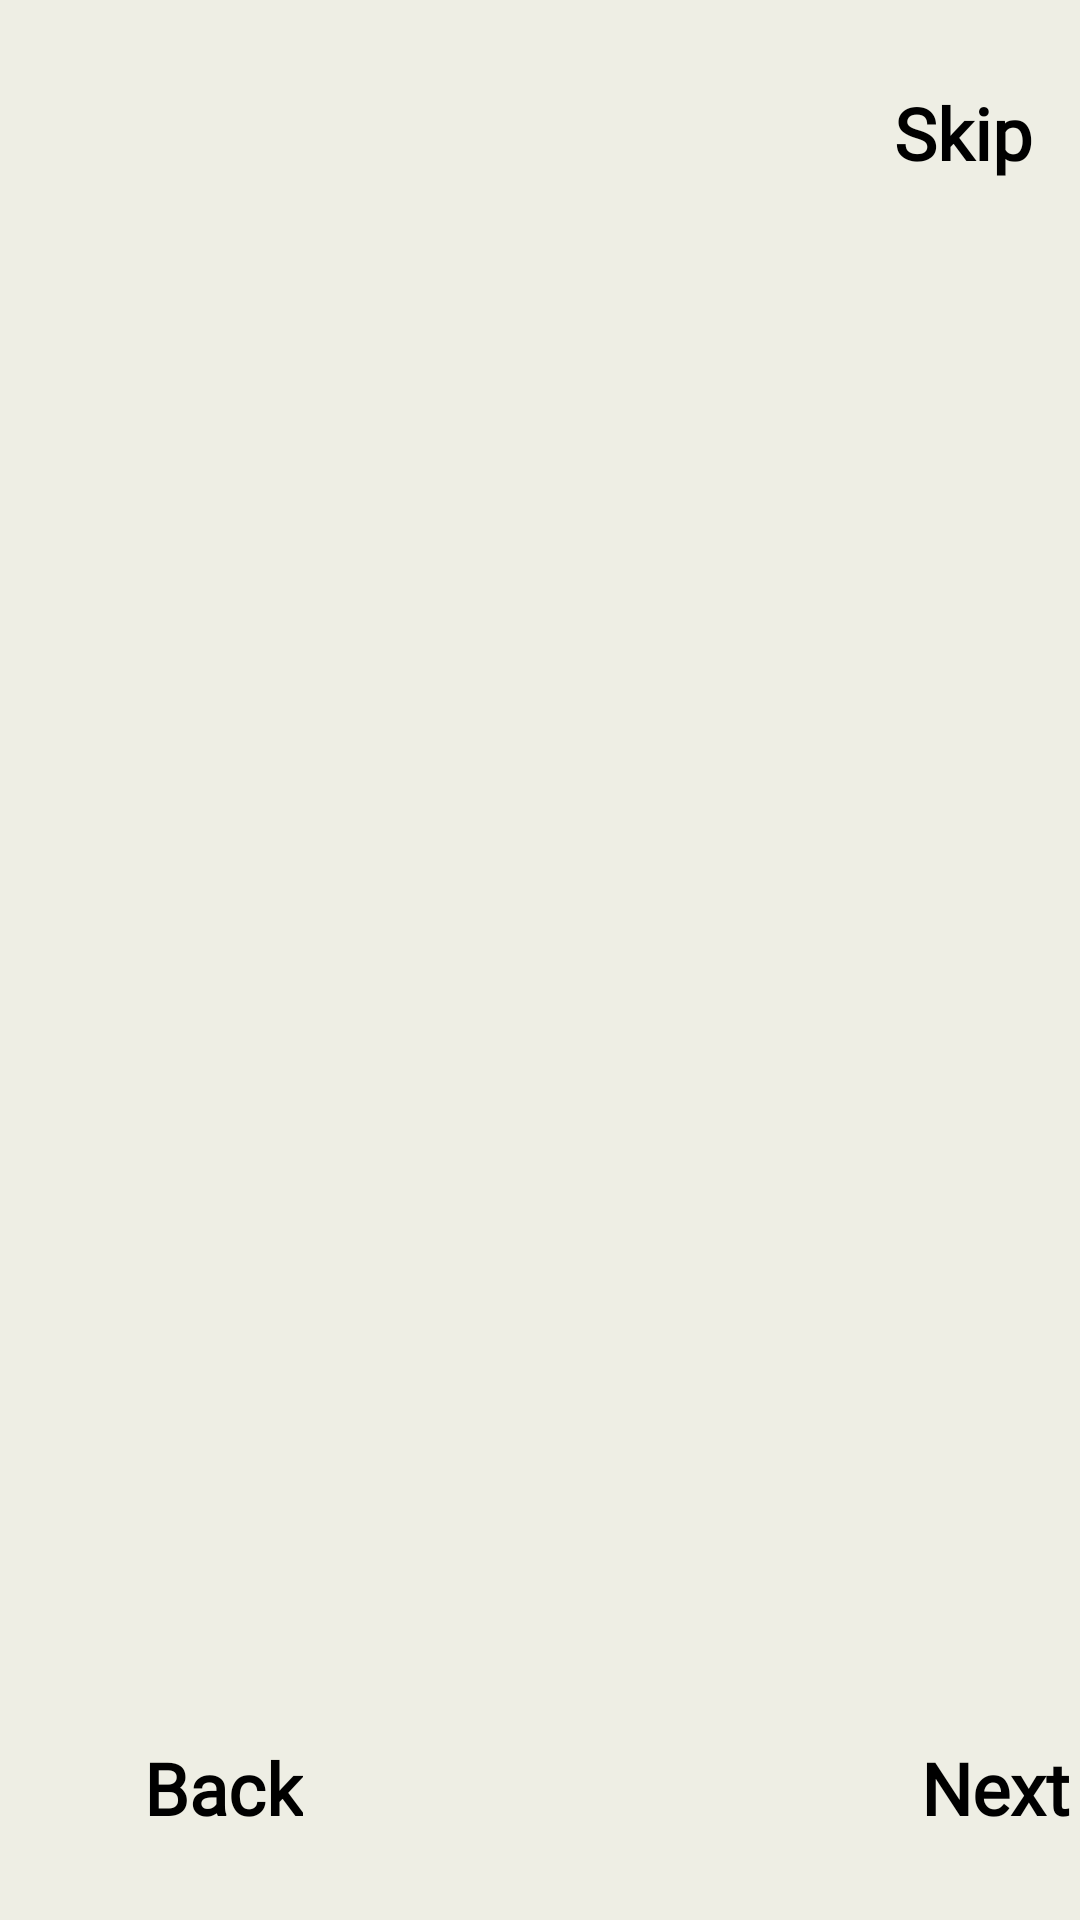

Reconstruct the res/layout file that produces this screen, plus the resources it refers to.
<!-- AndroidManifest.xml: application theme Theme.AppCompat.Light.NoActionBar -->
<!-- res/layout/second_lottie.xml -->
<?xml version="1.0" encoding="utf-8"?>
<androidx.constraintlayout.widget.ConstraintLayout xmlns:android="http://schemas.android.com/apk/res/android"
    xmlns:app="http://schemas.android.com/apk/res-auto"
    xmlns:tools="http://schemas.android.com/tools"
    android:id="@+id/second_lottie_layout"
    android:layout_width="match_parent"
    android:layout_height="match_parent"
    android:background="#EEEEE4"
    tools:context=".SecondLottie">


    <TextView
        android:id="@+id/next"
        style="@style/origin_color"
        android:layout_width="wrap_content"
        android:layout_height="wrap_content"
        android:layout_marginStart="206dp"

        android:layout_marginTop="88dp"
        android:layout_marginEnd="48dp"
        android:fontFamily="@font/kavoon"
        android:text="Next"
        android:textSize="24sp"
        android:textStyle="bold"
        app:layout_constraintEnd_toEndOf="parent"
        app:layout_constraintHorizontal_bias="0.0"
        app:layout_constraintStart_toEndOf="@+id/back"
        app:layout_constraintTop_toBottomOf="@+id/slider_viewPager_onBoarding" />

    <TextView
        android:id="@+id/back"
        style="@style/origin_color"
        android:layout_width="wrap_content"
        android:layout_height="wrap_content"

        android:layout_marginStart="48dp"
        android:layout_marginTop="88dp"
        android:fontFamily="@font/kavoon"
        android:text="Back"
        android:textSize="24sp"
        android:textStyle="bold"
        app:layout_constraintStart_toStartOf="parent"
        app:layout_constraintTop_toBottomOf="@+id/slider_viewPager_onBoarding" />

    <TextView
        android:id="@+id/skip"
        style="@style/origin_color"
        android:layout_width="wrap_content"
        android:layout_height="wrap_content"
        android:layout_marginTop="28dp"
        android:layout_marginEnd="16dp"
        android:fontFamily="@font/kavoon"
        android:text="Skip"
        android:textSize="24sp"
        android:textStyle="bold"
        app:layout_constraintEnd_toEndOf="parent"
        app:layout_constraintTop_toTopOf="parent" />
    <LinearLayout
        android:id="@+id/indicator_layout"
        android:layout_width="wrap_content"
        android:layout_height="wrap_content"
        android:orientation="horizontal"
        app:layout_constraintEnd_toEndOf="parent"
        app:layout_constraintStart_toStartOf="parent"
        app:layout_constraintTop_toBottomOf="@+id/slider_viewPager_onBoarding">
    </LinearLayout>

    <androidx.viewpager.widget.ViewPager
        android:id="@+id/slider_viewPager_onBoarding"
        android:layout_width="match_parent"
        android:layout_height="450dp"
        app:layout_constraintBottom_toBottomOf="parent"
        app:layout_constraintEnd_toEndOf="parent"
        app:layout_constraintHorizontal_bias="0.0"
        app:layout_constraintStart_toStartOf="parent"
        app:layout_constraintTop_toTopOf="parent"
        app:layout_constraintVertical_bias="0.22" />

    <androidx.constraintlayout.widget.Barrier
        android:layout_width="wrap_content"
        android:layout_height="wrap_content"
        app:barrierDirection="top"
        app:constraint_referenced_ids="back,next"
        tools:layout_editor_absoluteY="731dp" />

</androidx.constraintlayout.widget.ConstraintLayout>
<!-- resources referenced by this layout -->
<resources>
  <style name="origin_color">
          <item name="android:textColor">@color/active</item>
  
      </style>
  <color name="active">#000000</color>
</resources>
